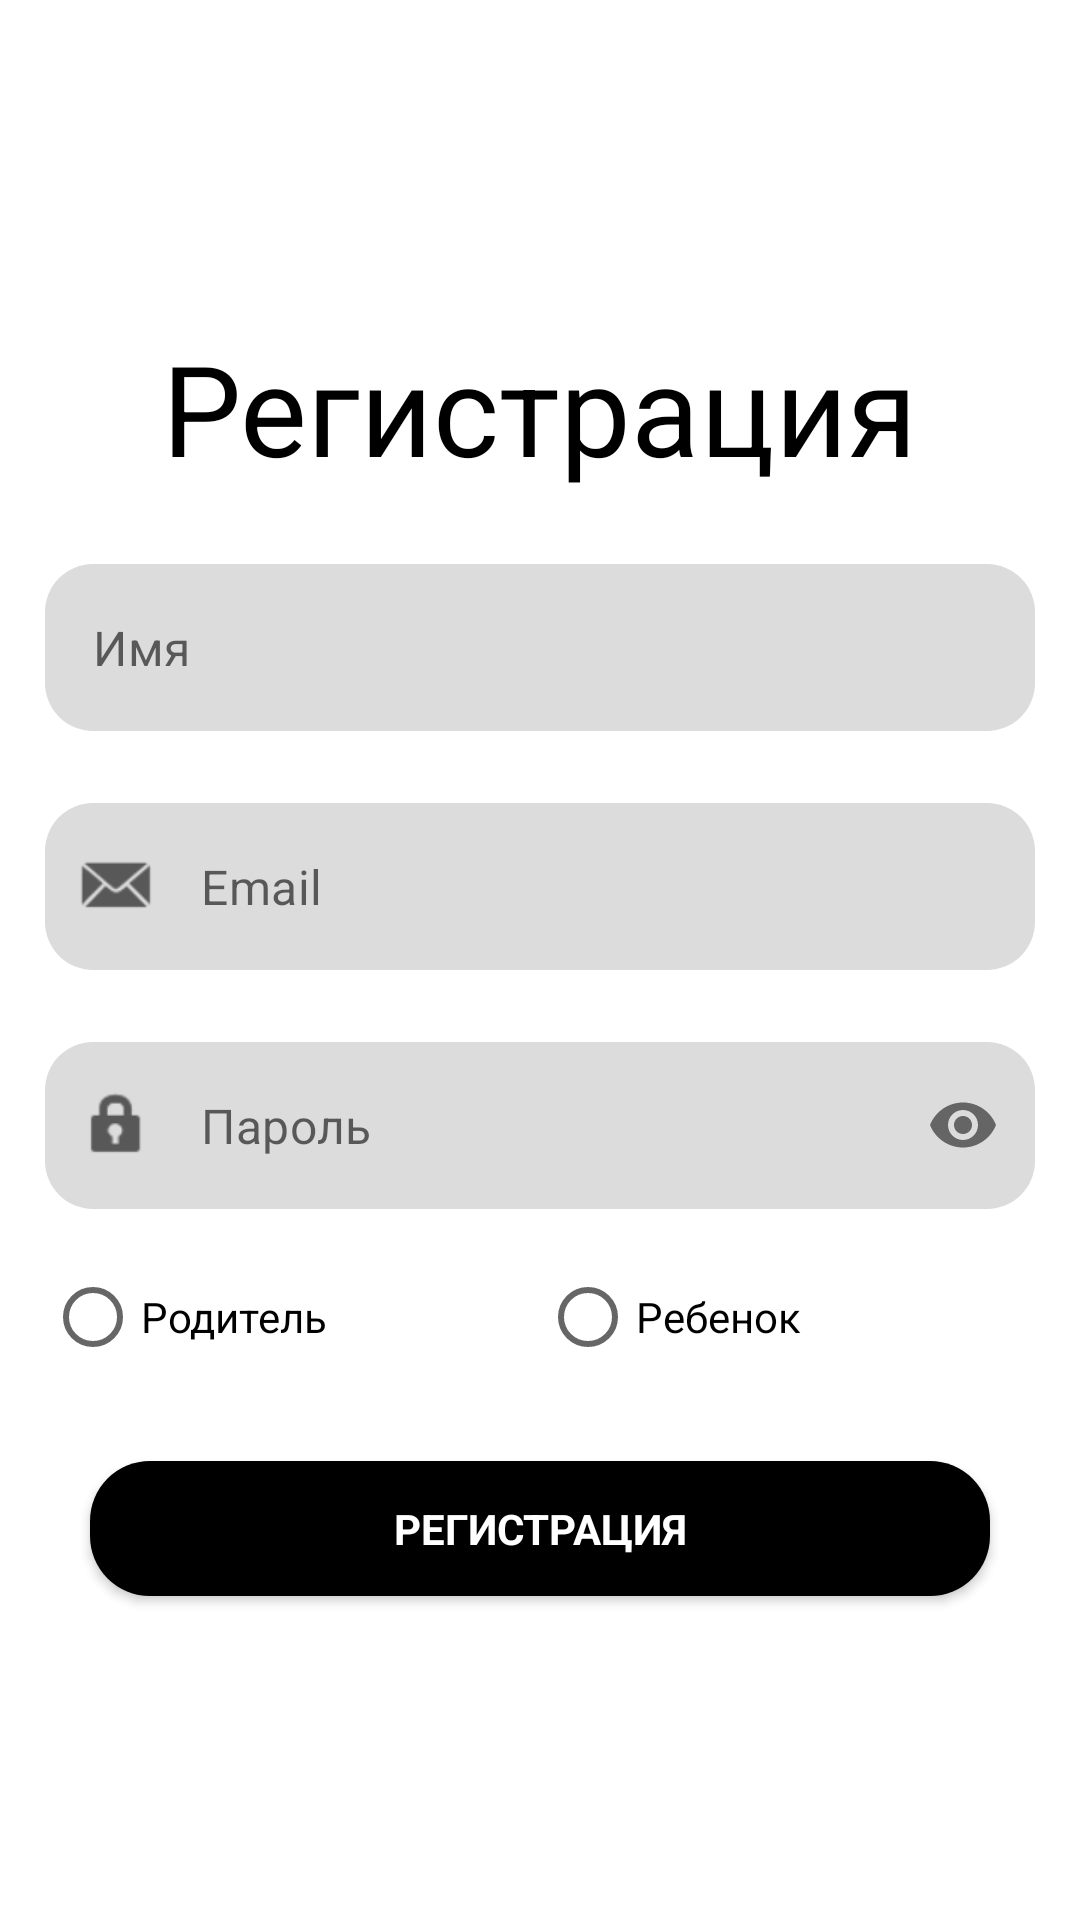

The Android layout XML behind this screen, and the referenced resources:
<!-- AndroidManifest.xml: application theme Theme.FamilyAlarm -->
<!-- res/layout/register_fragment.xml -->
<?xml version="1.0" encoding="utf-8"?>
<androidx.constraintlayout.widget.ConstraintLayout xmlns:android="http://schemas.android.com/apk/res/android"
    xmlns:app="http://schemas.android.com/apk/res-auto"
    xmlns:tools="http://schemas.android.com/tools"
    android:layout_width="match_parent"
    android:layout_height="match_parent">

    <TextView
        android:id="@+id/textview_errors"
        android:layout_width="match_parent"
        android:layout_height="wrap_content"
        android:background="@drawable/rounded_corner"
        android:fontFamily="helvetica"
        android:gravity="center"
        android:textColor="@color/white"
        android:textSize="16sp"
        android:visibility="invisible"
        app:layout_constraintEnd_toEndOf="parent"
        app:layout_constraintStart_toStartOf="parent"
        app:layout_constraintTop_toTopOf="parent" />

    <ProgressBar
        android:id="@+id/progressBar"
        style="?android:attr/progressBarStyle"
        android:layout_width="wrap_content"
        android:layout_height="wrap_content"
        android:visibility="invisible"
        android:elevation="1dp"
        app:layout_constraintBottom_toBottomOf="parent"
        app:layout_constraintEnd_toEndOf="parent"
        app:layout_constraintStart_toStartOf="parent"
        app:layout_constraintTop_toTopOf="parent" />

    <androidx.appcompat.widget.LinearLayoutCompat
        android:layout_width="match_parent"
        android:orientation="vertical"
        android:gravity="center"
        android:layout_height="match_parent">

    <TextView
        android:id="@+id/textViewRegister"
        android:layout_width="wrap_content"
        android:layout_height="wrap_content"
        android:text="@string/_regis"
        android:textColor="@color/black"
        android:textSize="42sp"
        app:layout_constraintBottom_toTopOf="@+id/button_reg"
        app:layout_constraintTop_toBottomOf="@+id/textview_errors" />

    <com.google.android.material.textfield.TextInputLayout
        android:id="@+id/textInputLayout_name"
        style="@style/Widget.MaterialComponents.TextInputLayout.OutlinedBox"
        android:layout_width="330dp"
        android:layout_height="wrap_content"
        android:layout_marginTop="24dp"
        app:errorEnabled="false"
        app:errorTextAppearance="@style/error_appearance"
        app:hintEnabled="false"
        app:hintTextColor="@color/black"
        app:layout_constraintBottom_toTopOf="@id/textInputLayout_email"
        app:layout_constraintEnd_toEndOf="parent"
        app:layout_constraintStart_toStartOf="parent"
        app:layout_constraintTop_toBottomOf="@+id/textViewRegister"
        app:passwordToggleEnabled="false"
        app:startIconCheckable="false"
        app:startIconDrawable="@drawable/baseline_person_24">

        <com.google.android.material.textfield.TextInputEditText
            android:id="@+id/textInputEditText_name"
            android:layout_width="match_parent"
            android:layout_height="wrap_content"
            android:autofillHints="name"
            android:background="@drawable/input"
            android:fontFamily="helvetica"
            android:hint="@string/_name"
            android:inputType="textPersonName"
            android:textSize="16sp" />
    </com.google.android.material.textfield.TextInputLayout>

    <com.google.android.material.textfield.TextInputLayout
        android:id="@+id/textInputLayout_email"
        style="@style/Widget.MaterialComponents.TextInputLayout.OutlinedBox"
        android:layout_width="330dp"
        android:layout_height="wrap_content"
        android:layout_marginTop="24dp"
        app:errorEnabled="false"
        app:errorTextAppearance="@style/error_appearance"
        app:hintEnabled="false"
        app:hintTextColor="@color/black"
        app:layout_constraintBottom_toTopOf="@id/textInputLayout_password"
        app:layout_constraintEnd_toEndOf="parent"
        app:layout_constraintStart_toStartOf="parent"
        app:layout_constraintTop_toBottomOf="@+id/textInputLayout_name"
        app:startIconDrawable="@android:drawable/sym_action_email">

        <com.google.android.material.textfield.TextInputEditText
            android:id="@+id/textInputEditText_email"
            android:layout_width="match_parent"
            android:layout_height="wrap_content"
            android:autofillHints="emailAddress"
            android:background="@drawable/input"
            android:fontFamily="helvetica"
            android:hint="@string/_email"
            android:inputType="textEmailAddress"
            android:textSize="16sp" />
    </com.google.android.material.textfield.TextInputLayout>

    <com.google.android.material.textfield.TextInputLayout
        android:id="@+id/textInputLayout_password"
        style="@style/Widget.MaterialComponents.TextInputLayout.OutlinedBox"
        android:layout_width="330dp"
        android:layout_height="wrap_content"
        android:layout_marginTop="24dp"
        app:errorEnabled="false"
        app:errorIconDrawable="@null"
        app:errorTextAppearance="@style/error_appearance"
        app:hintEnabled="false"
        app:layout_constraintBottom_toTopOf="@id/button_reg"
        app:layout_constraintEnd_toEndOf="parent"
        app:layout_constraintStart_toStartOf="parent"
        app:layout_constraintTop_toBottomOf="@+id/textInputLayout_email"
        app:passwordToggleEnabled="true"
        app:startIconDrawable="@android:drawable/ic_lock_idle_lock">

        <com.google.android.material.textfield.TextInputEditText
            android:id="@+id/textInputEditText_password"
            android:layout_width="match_parent"
            android:layout_height="wrap_content"
            android:autofillHints="password"
            android:background="@drawable/input"
            android:fontFamily="helvetica"
            android:hint="@string/_password"
            android:inputType="textPassword"
            android:textSize="16sp" />

    </com.google.android.material.textfield.TextInputLayout>

        <RadioGroup
            android:id="@+id/radioGroup"
            android:layout_width="330dp"
            android:orientation="horizontal"
            android:layout_marginTop="12dp"
            android:layout_height="wrap_content" >

            <RadioButton
                android:id="@+id/radioButtonParent"
                android:layout_width="165dp"
                android:layout_height="wrap_content"
                android:text="@string/parent" />
            <RadioButton
                android:id="@+id/radioButtonChild"
                android:layout_width="165dp"
                android:layout_height="wrap_content"
                android:text="@string/child" />

        </RadioGroup>



    <Button
        android:id="@+id/button_reg"
        android:layout_width="300dp"
        android:layout_height="45dp"
        android:layout_marginTop="24dp"
        android:background="@drawable/circle"
        android:backgroundTint="@color/black"
        android:elevation="6dp"
        android:fontFamily="helvetica"
        android:text="@string/_regis"
        android:textStyle="bold"
        android:theme="@style/Theme.AppCompat"
        app:layout_constraintBottom_toBottomOf="parent"
        app:layout_constraintTop_toBottomOf="@+id/textViewRegister"
        tools:layout_editor_absoluteX="55dp" />



    </androidx.appcompat.widget.LinearLayoutCompat>
</androidx.constraintlayout.widget.ConstraintLayout>
<!-- resources referenced by this layout -->
<resources>
  <!-- drawable circle (drawable) -->
  <?xml version="1.0" encoding="utf-8"?>
  <shape xmlns:android="http://schemas.android.com/apk/res/android" android:shape="rectangle">
      <solid android:color="#000000" />
      <corners android:topRightRadius="20dp" android:topLeftRadius="20dp" android:bottomLeftRadius="20dp" android:bottomRightRadius="20dp"/>
  </shape>
  <!-- drawable input (drawable) -->
  <?xml version="1.0" encoding="utf-8"?>
  <shape xmlns:android="http://schemas.android.com/apk/res/android" android:shape="rectangle">
      <solid android:color="#DCDCDC" />
      <padding
          android:bottom="6dp"
          android:left="34dp"
          android:right="6dp"
          android:top="6dp" />
      <corners android:topRightRadius="16dp" android:topLeftRadius="16dp" android:bottomLeftRadius="16dp" android:bottomRightRadius="16dp"/>
  </shape>
  <!-- drawable rounded_corner (drawable) -->
  <?xml version="1.0" encoding="utf-8"?>
  <shape xmlns:android="http://schemas.android.com/apk/res/android" >
      <solid android:color="#D87676" />
  
      <padding
          android:left="8dp"
          android:right="8dp"
          android:bottom="8dp"
          android:top="8dp" />
  
      <corners
          android:bottomRightRadius="14dp"
          android:bottomLeftRadius="14dp" />
  </shape>
  <string name="_email">Email</string>
  <string name="_name">Имя</string>
  <string name="_password">Пароль</string>
  <string name="_regis">Регистрация</string>
  <string name="child">Ребенок</string>
  <string name="parent">Родитель</string>
  <style name="error_appearance">
          &lt;resources&gt;     &lt;style name="error_appearance" parent="@android:style/TextAppearance"&gt;         &lt;item name="android:textColor"&gt;@android:color/holo_red_light&lt;/item&gt;         &lt;item name="android:textSize"&gt;12sp&lt;/item&gt;         &lt;item name="android:textStyle"&gt;bold&lt;/item&gt;     &lt;/style&gt;  &lt;/resources&gt;</style>
  <style name="Theme.FamilyAlarm" parent="Theme.MaterialComponents.DayNight.NoActionBar">
          
  
          <item name="colorPrimary">@color/purple_500</item>
          <item name="colorPrimaryVariant">#DCDCDC</item>
          <item name="colorOnPrimary">@color/white</item>
          
          <item name="colorSecondary">@color/teal_200</item>
          <item name="colorSecondaryVariant">@color/teal_700</item>
          <item name="colorOnSecondary">@color/black</item>
          
          <item name="android:statusBarColor">@color/white</item>
          <item name="android:windowLightStatusBar">
              true
          </item>
          
      </style>
  <!-- not gathered from this repository: default colours our renderer supplied (Android Studio template values) -->
  <color name="purple_500">#FF6200EE</color>
  <color name="teal_200">#FF03DAC5</color>
  <color name="teal_700">#FF018786</color>
  <color name="black">#FF000000</color>
  <color name="white">#FFFFFFFF</color>
</resources>
